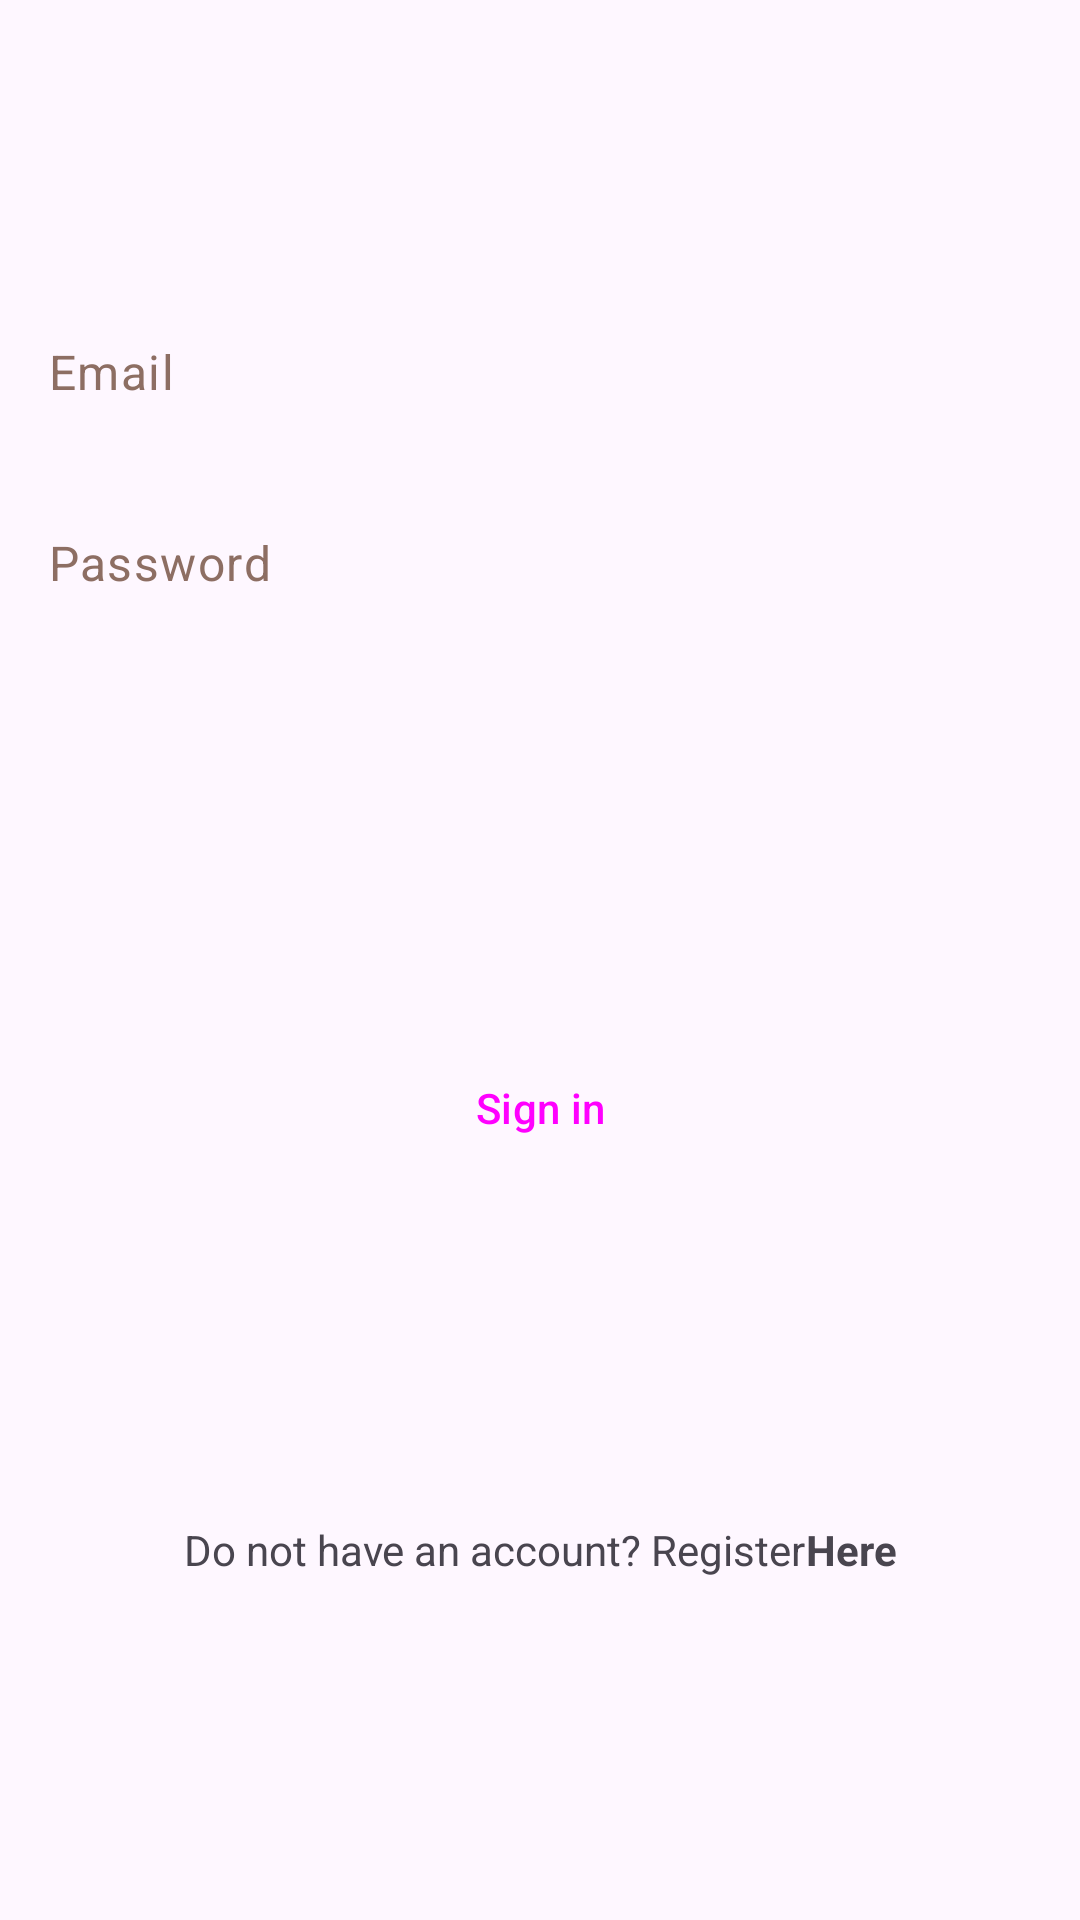

Layout XML and referenced resources for this Android screen:
<!-- AndroidManifest.xml: application theme Theme.NYTFeed -->
<!-- res/layout/activity_login.xml -->
<?xml version="1.0" encoding="utf-8"?>
<androidx.constraintlayout.widget.ConstraintLayout xmlns:android="http://schemas.android.com/apk/res/android"
    xmlns:app="http://schemas.android.com/apk/res-auto"
    xmlns:tools="http://schemas.android.com/tools"
    android:layout_width="match_parent"
    android:layout_height="match_parent"
    tools:context=".LoginActivity">

    <EditText
        android:id="@+id/username"
        style="@style/Widget.Material3.TextInputEditText.OutlinedBox"
        android:layout_width="0dp"
        android:layout_height="wrap_content"
        android:layout_marginTop="96dp"
        android:autofillHints="@string/prompt_email"
        android:elevation="10dp"
        android:hint="@string/prompt_email"
        android:inputType="textEmailAddress"
        android:minHeight="48dp"
        android:selectAllOnFocus="true"
        android:textColorHint="#8D6E63"
        app:layout_constraintEnd_toEndOf="parent"
        app:layout_constraintStart_toStartOf="parent"
        app:layout_constraintTop_toTopOf="parent" />

    <EditText
        android:id="@+id/password"
        style="@style/Widget.Material3.TextInputEditText.OutlinedBox"
        android:layout_width="0dp"
        android:layout_height="wrap_content"
        android:layout_marginTop="8dp"
        android:autofillHints="@string/prompt_password"
        android:elevation="10dp"
        android:hint="@string/prompt_password"
        android:imeActionLabel="@string/action_sign_in_short"
        android:imeOptions="actionDone"
        android:inputType="textPassword"
        android:minHeight="48dp"
        android:selectAllOnFocus="true"
        android:textColorHint="#8D6E63"
        app:layout_constraintEnd_toEndOf="parent"
        app:layout_constraintStart_toStartOf="parent"
        app:layout_constraintTop_toBottomOf="@+id/username" />

    <Button
        android:id="@+id/buttonLogin"
        style="@style/Widget.Material3.Button.ElevatedButton"
        android:layout_width="wrap_content"
        android:layout_height="wrap_content"
        android:layout_gravity="start"
        android:layout_marginTop="16dp"
        android:elevation="10dp"
        android:text="@string/action_sign_in_short"
        app:layout_constraintBottom_toTopOf="@+id/textViewHere"
        app:layout_constraintEnd_toEndOf="parent"
        app:layout_constraintStart_toStartOf="parent"
        app:layout_constraintTop_toBottomOf="@+id/password" />


    <TextView
        android:id="@+id/textViewRegister"
        android:layout_width="wrap_content"
        android:layout_height="wrap_content"
        android:layout_marginStart="64dp"
        android:text="@string/no_account"
        app:layout_constraintBottom_toBottomOf="parent"
        app:layout_constraintEnd_toStartOf="@+id/textViewHere"
        app:layout_constraintHorizontal_bias="0.5"
        app:layout_constraintStart_toStartOf="parent"
        app:layout_constraintTop_toBottomOf="@+id/buttonLogin"
        app:layout_constraintVertical_bias="0.5" />

    <TextView
        android:id="@+id/textViewHere"
        android:layout_width="wrap_content"
        android:layout_height="wrap_content"
        android:layout_marginEnd="64dp"
        android:text="@string/here"
        android:textStyle="bold"
        app:layout_constraintBottom_toBottomOf="parent"
        app:layout_constraintEnd_toEndOf="parent"
        app:layout_constraintHorizontal_bias="0.5"
        app:layout_constraintStart_toEndOf="@+id/textViewRegister"
        app:layout_constraintTop_toBottomOf="@+id/buttonLogin" />

</androidx.constraintlayout.widget.ConstraintLayout>
<!-- resources referenced by this layout -->
<resources>
  <string name="action_sign_in_short">Sign in</string>
  <string name="here">Here</string>
  <string name="no_account">Do not have an account? Register</string>
  <string name="prompt_email">Email</string>
  <string name="prompt_password">Password</string>
  <style name="Theme.NYTFeed" parent="Base.Theme.NYTFeed" />
  <style name="Base.Theme.NYTFeed" parent="Theme.Material3.DayNight.NoActionBar">
          
          <item name="actionMenuTextColor">@color/red</item>
      </style>
  <color name="red">#FFFF0000</color>
</resources>
